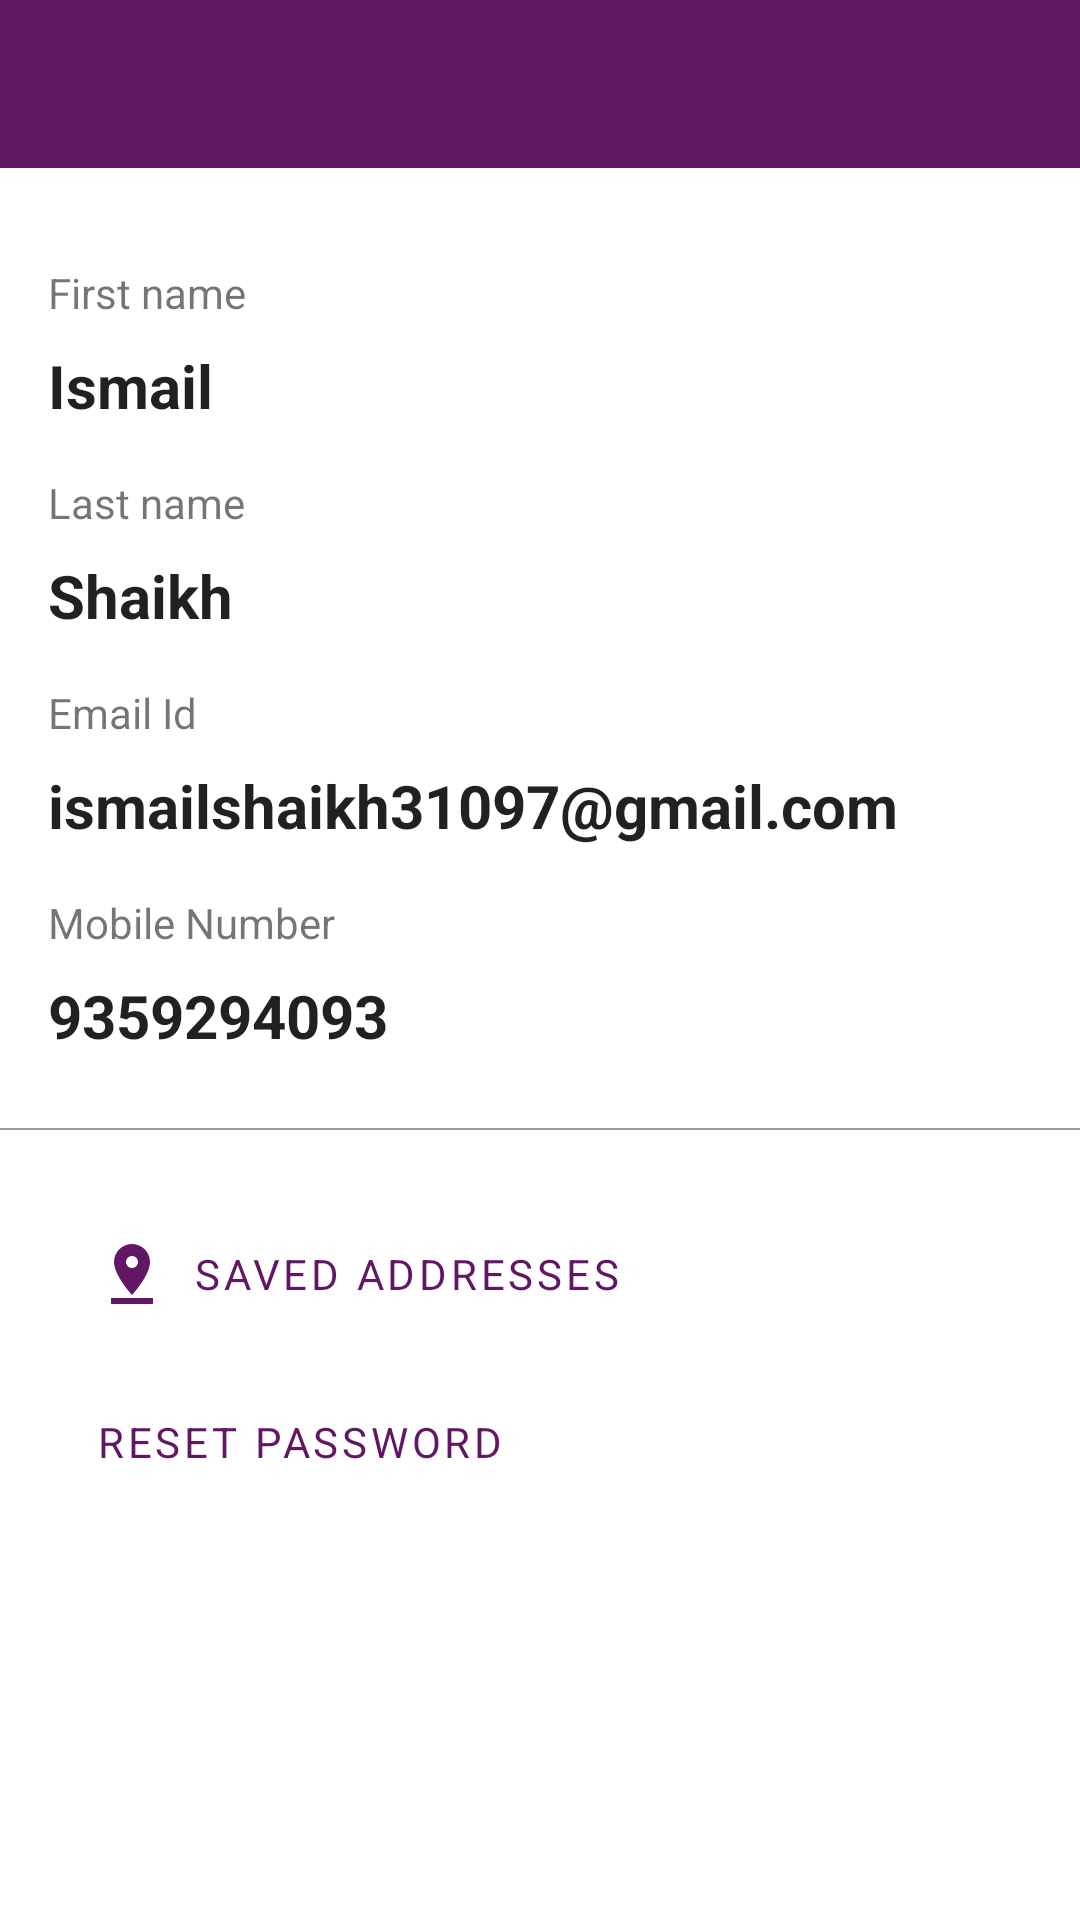

This screen was rendered from an Android layout file. Write that file and the resources it references.
<!-- AndroidManifest.xml: application theme AppTheme -->
<!-- res/layout/activity_my_account.xml -->
<?xml version="1.0" encoding="utf-8"?>
<layout xmlns:android="http://schemas.android.com/apk/res/android"
    xmlns:app="http://schemas.android.com/apk/res-auto"
    xmlns:tools="http://schemas.android.com/tools">
    <androidx.constraintlayout.widget.ConstraintLayout
        android:layout_width="match_parent"
        android:layout_height="match_parent"
        tools:context=".account.MyAccountActivity"
        android:background="@android:color/white">

        <androidx.appcompat.widget.Toolbar
            android:id="@+id/toolbar"
            android:layout_width="0dp"
            android:layout_height="wrap_content"
            android:minHeight="?attr/actionBarSize"
            style="@style/ToolbarTheme"
            app:layout_constraintEnd_toEndOf="parent"
            app:layout_constraintStart_toStartOf="parent"
            app:layout_constraintTop_toTopOf="parent" />

        <ScrollView
            android:layout_width="0dp"
            android:layout_height="0dp"
            app:layout_constraintBottom_toBottomOf="parent"
            app:layout_constraintEnd_toEndOf="parent"
            app:layout_constraintStart_toStartOf="parent"
            app:layout_constraintTop_toBottomOf="@+id/toolbar">

            <androidx.constraintlayout.widget.ConstraintLayout
                android:layout_width="match_parent"
                android:layout_height="wrap_content">

                <TextView
                    android:id="@+id/textView3"
                    android:layout_width="wrap_content"
                    android:layout_height="wrap_content"
                    android:layout_marginStart="16dp"
                    android:layout_marginTop="32dp"
                    android:text="@string/first_name"
                    app:layout_constraintStart_toStartOf="parent"
                    app:layout_constraintTop_toTopOf="parent" />

                <TextView
                    android:id="@+id/textView5"
                    style="@style/AppTheme.HeadlineStyle"
                    android:layout_width="0dp"
                    android:layout_height="wrap_content"
                    android:layout_marginTop="8dp"
                    android:layout_marginEnd="16dp"
                    android:text="Ismail"
                    app:layout_constraintEnd_toEndOf="parent"
                    app:layout_constraintStart_toStartOf="@+id/textView3"
                    app:layout_constraintTop_toBottomOf="@+id/textView3" />

                <TextView
                    android:id="@+id/textView4"
                    android:layout_width="wrap_content"
                    android:layout_height="wrap_content"
                    android:layout_marginTop="16dp"
                    android:text="@string/last_name"
                    app:layout_constraintStart_toStartOf="@+id/textView3"
                    app:layout_constraintTop_toBottomOf="@+id/textView5" />

                <TextView
                    android:id="@+id/textView6"
                    style="@style/AppTheme.HeadlineStyle"
                    android:layout_width="0dp"
                    android:layout_height="wrap_content"
                    android:layout_marginTop="8dp"
                    android:layout_marginEnd="16dp"
                    android:text="Shaikh"
                    app:layout_constraintEnd_toEndOf="parent"
                    app:layout_constraintStart_toStartOf="@+id/textView4"
                    app:layout_constraintTop_toBottomOf="@+id/textView4" />

                <TextView
                    android:id="@+id/textView7"
                    android:layout_width="wrap_content"
                    android:layout_height="wrap_content"
                    android:layout_marginStart="16dp"
                    android:layout_marginTop="16dp"
                    android:text="@string/email_id"
                    app:layout_constraintStart_toStartOf="parent"
                    app:layout_constraintTop_toBottomOf="@+id/textView6" />

                <TextView
                    android:id="@+id/textView8"
                    style="@style/AppTheme.HeadlineStyle"
                    android:layout_width="0dp"
                    android:layout_height="wrap_content"
                    android:layout_marginTop="8dp"
                    android:layout_marginEnd="16dp"
                    android:text="ismailshaikh31097@gmail.com"
                    app:layout_constraintEnd_toEndOf="parent"
                    app:layout_constraintStart_toStartOf="@+id/textView7"
                    app:layout_constraintTop_toBottomOf="@+id/textView7" />

                <TextView
                    android:id="@+id/textView9"
                    android:layout_width="wrap_content"
                    android:layout_height="wrap_content"
                    android:layout_marginTop="16dp"
                    android:text="@string/mobile_number"
                    app:layout_constraintStart_toStartOf="@+id/textView8"
                    app:layout_constraintTop_toBottomOf="@+id/textView8" />

                <TextView
                    android:id="@+id/textView10"
                    style="@style/AppTheme.HeadlineStyle"
                    android:layout_width="0dp"
                    android:layout_height="wrap_content"
                    android:layout_marginTop="8dp"
                    android:layout_marginEnd="16dp"
                    android:text="9359294093"
                    app:layout_constraintEnd_toEndOf="parent"
                    app:layout_constraintStart_toStartOf="@+id/textView9"
                    app:layout_constraintTop_toBottomOf="@+id/textView9" />

                <View
                    android:id="@+id/view2"
                    android:layout_width="wrap_content"
                    android:layout_height="0.5dp"
                    android:layout_marginTop="24dp"
                    android:background="@color/lightGray"
                    app:layout_constraintEnd_toEndOf="parent"
                    app:layout_constraintStart_toStartOf="parent"
                    app:layout_constraintTop_toBottomOf="@+id/textView10" />

                <com.google.android.material.button.MaterialButton
                    android:id="@+id/saved_addresses"
                    style="@style/Widget.MaterialComponents.Button.UnelevatedButton"
                    android:layout_width="wrap_content"
                    android:layout_height="wrap_content"
                    android:layout_marginStart="16dp"
                    android:layout_marginTop="24dp"
                    android:text="@string/saved_addresses"
                    android:textColor="@color/colorPrimary"
                    app:icon="@drawable/ic_pin_drop_24px"
                    app:iconPadding="8dp"
                    android:clickable="true"
                    android:focusable="true"
                    app:iconTint="@color/colorPrimary"
                    app:layout_constraintStart_toStartOf="parent"
                    app:layout_constraintTop_toBottomOf="@+id/view2" />

                <com.google.android.material.button.MaterialButton
                    android:id="@+id/reset_password"
                    style="@style/Widget.MaterialComponents.Button.UnelevatedButton"
                    android:layout_width="wrap_content"
                    android:layout_height="wrap_content"
                    android:layout_marginStart="16dp"
                    android:layout_marginTop="8dp"
                    android:layout_marginBottom="24dp"
                    android:text="@string/reset_password"
                    android:textColor="@color/colorPrimary"
                    app:icon="@drawable/ic_vpn_key_24dp"
                    app:iconPadding="8dp"
                    app:iconTint="@color/colorPrimary"
                    android:clickable="true"
                    android:focusable="true"
                    app:layout_constraintBottom_toBottomOf="parent"
                    app:layout_constraintStart_toStartOf="parent"
                    app:layout_constraintTop_toBottomOf="@+id/saved_addresses" />
            </androidx.constraintlayout.widget.ConstraintLayout>
        </ScrollView>
    </androidx.constraintlayout.widget.ConstraintLayout>
</layout>
<!-- resources referenced by this layout -->
<resources>
  <color name="colorPrimary">#611763</color>
  <color name="lightGray">#9e9e9e</color>
  <!-- drawable ic_pin_drop_24px (drawable) -->
  <vector xmlns:android="http://schemas.android.com/apk/res/android"
      android:width="24dp"
      android:height="24dp"
      android:viewportWidth="24"
      android:viewportHeight="24">
    <path
        android:fillColor="@color/colorPrimary"
        android:pathData="M18,8c0,-3.31 -2.69,-6 -6,-6S6,4.69 6,8c0,4.5 6,11 6,11s6,-6.5 6,-11zM10,8c0,-1.1 0.9,-2 2,-2s2,0.9 2,2 -0.89,2 -2,2c-1.1,0 -2,-0.9 -2,-2zM5,20v2h14v-2L5,20z"/>
  </vector>
  <string name="email_id">Email Id</string>
  <string name="first_name">First name</string>
  <string name="last_name">Last name</string>
  <string name="mobile_number">Mobile Number</string>
  <string name="reset_password">Reset Password</string>
  <string name="saved_addresses">Saved Addresses</string>
  <style name="AppTheme.HeadlineStyle" parent="TextAppearance.AppCompat">
          <item name="android:textSize">20sp</item>
          <item name="android:textStyle">bold</item>
      </style>
  <style name="ToolbarTheme" parent="Widget.MaterialComponents.Toolbar">
          <item name="android:textColor">@android:color/white</item>
          <item name="android:background">@color/colorPrimary</item>
          <item name="titleTextColor">@android:color/white</item>
          <item name="tint">@android:color/white</item>
      </style>
  <style name="AppTheme" parent="Theme.MaterialComponents.Light.NoActionBar.Bridge">
          
          <item name="colorPrimary">@android:color/white</item>
          <item name="colorPrimaryDark">@color/colorPrimaryDark</item>
          <item name="colorAccent">@color/colorAccent</item>
          <item name="fontFamily">@font/montserrat_regular</item>
          <item name="android:toolbarStyle">@style/ToolbarTheme</item>
      </style>
  <color name="colorPrimaryDark">#611763</color>
  <color name="colorAccent">#ffffff</color>
</resources>
